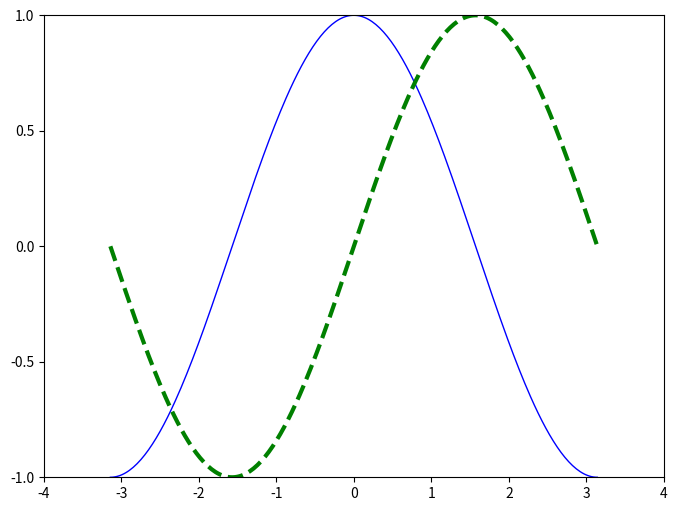

The matplotlib source for this figure:
'''
Matplotlib comes with a set of default settings that allow customizing all kinds of properties.
You can control the defaults of almost every property in matplotlib:
figure size and dpi, line width, color and style, axes, axis and grid properties,
text and font properties and so on.
While matplotlib defaults are rather good in most cases, you may want to modify some properties for specific cases.'''

# Import everything from matplotlib (numpy is accessible via 'np' alias)
from pylab import *

# Create a new figure of size 8x6 points, using 80 dots per inch
figure(figsize=(8,6), dpi=80)

# Create a new subplot from a grid of 1x1
subplot(1,1,1)

X = np.linspace(-np.pi , np.pi , 256 , endpoint=True)
C,S = np.cos(X), np.sin(X)

# Plot cosine using blue color with a continuous line of width 1 (pixels)
plot(X, C, color="blue", linewidth=1.0, linestyle="-")

# Plot sine using green color with a continuous line of width 1 (pixels)
plot(X, S, color="green", linewidth=3.0, linestyle="--")

# Set x limits
xlim(-4.0,4.0)

# Set x ticks
xticks(np.linspace(-4,4,9,endpoint=True))

# Set y limits
ylim(-1.0,1.0)

# Set y ticks
yticks(np.linspace(-1,1,5,endpoint=True))

# Save figure using 72 dots per inch
# savefig("exercice_2.png",dpi=72)

# Show result on screen
show()